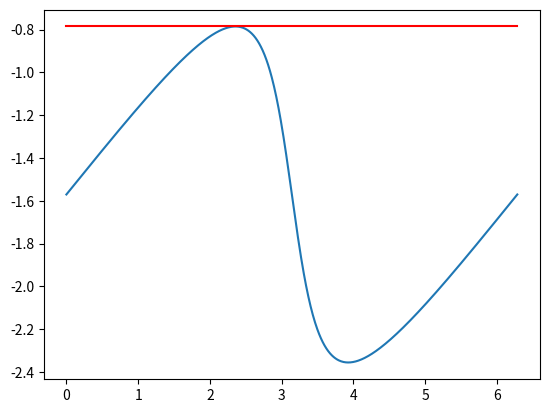
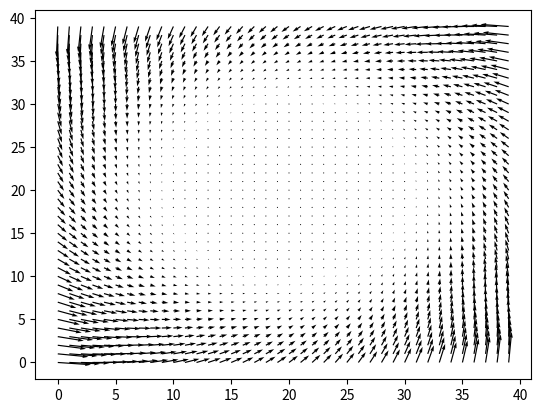

The matplotlib source for these figures, in order:
#!/usr/bin/python

import matplotlib.pyplot as plt
import numpy as np
from numpy import ma
from numpy import *

# Set limits and number of points in grid

##########  Part 1 ##########
phi, d = np.meshgrid(np.arange(-np.pi, np.pi, .2), np.arange(0.1, 10, .2))
U = np.where(np.cos(phi) <= 1/np.sqrt(2.0), np.sin(phi)/d+1.0, (1.0/d-1.0)*np.sin(phi))
V = -np.cos(phi)
plt.figure()
# Q = plt.quiver(U, V)

# plt.show()

########## Part 2 ##########
# t = np.linspace(0.0, 2*np.pi, 1000)
# # for c in drange(0.0, 1.0, 0.1):
# c=0.78
# d = np.sqrt((cos(t)+c)**2+(sin(t))**2)
# phi = arctan2(cos(t), -sin(t))+np.pi-arctan2(sin(t), cos(t)+c)
# phi_mod = 2*arctan(tan(phi/2.0))

# plt.plot(phi_mod, d)

# plt.title('c=')

# l, r, b, t = plt.axis()
# dx, dy = r - l, t - b
# plt.axis([l - 0.05*dx, r + 0.05*dx, b - 0.05*dy, t + 0.05*dy])
# plt.show()

########## Part 3 ##########
c=1.0/sqrt(2.0)
t = np.linspace(0.0, 2*np.pi, 1000)
phi = arctan2(cos(t), -sin(t))+np.pi-arctan2(sin(t), cos(t)+c)
phi_mod = 2*arctan(tan(phi/2.0))
plt.plot(t, phi_mod)

limit = -np.ones(size(t))*pi/4.0
plt.plot(t, limit, 'r')

plt.show()

#### TEST ####

x1, x2 = np.meshgrid(np.arange(-2.0,2.0, .1), np.arange(-2.0,2.0, .1))
U = x1-(x1+x2)*(x1**2+x2**2)
V = x2+(x1-x2)*(x1**2+x2**2)
plt.figure()
Q = plt.quiver(U, V)
plt.show()